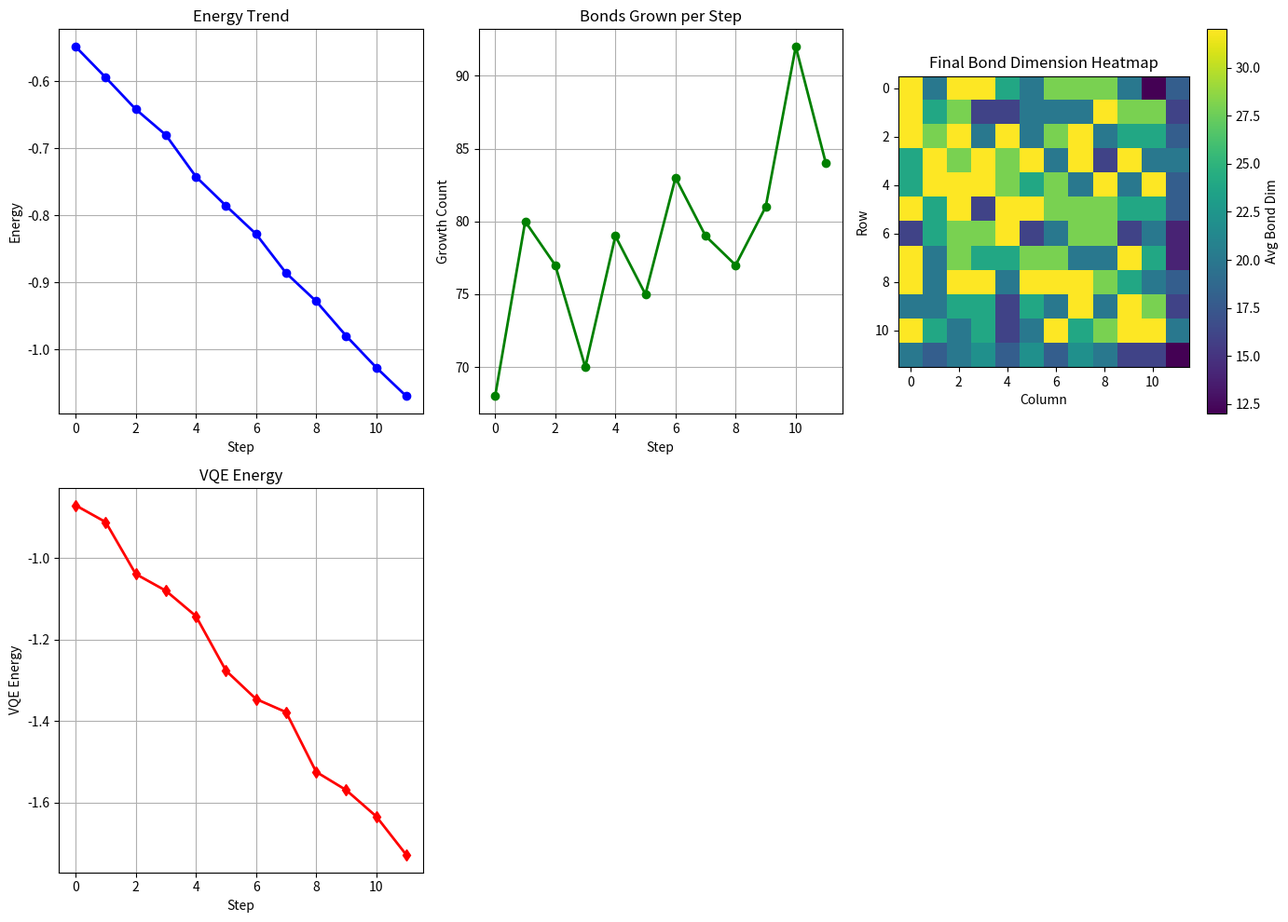

Generate this figure with matplotlib:
import numpy as np
import matplotlib.pyplot as plt
import argparse
import json
import os

print("=== BrQin Demo: Adaptive Bond Growth + Energy Trend + VQE ===")

class BrQinDemo:
    def __init__(self, Lx=12, Ly=12, init_bond=12):
        self.Lx = Lx
        self.Ly = Ly
        self.init_bond = init_bond
        self.bond_map_h = {}
        self.bond_map_v = {}
        self.growth_history = []
        self.energy_history = []
        self.vqe_energy_history = []
        self.code_distance = 3

        for r in range(Lx):
            for c in range(Ly):
                if c + 1 < Ly:
                    self.bond_map_h[((r,c),(r,c+1))] = init_bond
                if r + 1 < Lx:
                    self.bond_map_v[((r,c),(r+1,c))] = init_bond

    def adaptive_bond_growth(self):
        growth = 0
        for r in range(self.Lx):
            for c in range(self.Ly):
                if np.random.rand() < 0.3:
                    if c + 1 < self.Ly:
                        key = ((r,c),(r,c+1))
                        self.bond_map_h[key] = min(self.bond_map_h.get(key, self.init_bond) + 4, 32)
                        growth += 1
                    if r + 1 < self.Lx:
                        key = ((r,c),(r+1,c))
                        self.bond_map_v[key] = min(self.bond_map_v.get(key, self.init_bond) + 4, 32)
                        growth += 1
        self.growth_history.append(growth)
        return growth

    def simulate_energy(self):
        avg_bond = self.get_avg_bond()
        energy = -0.5 * (avg_bond / self.init_bond) + np.random.normal(0, 0.01)
        self.energy_history.append(energy)
        return energy

    def simulate_vqe_energy(self):
        avg_bond = self.get_avg_bond()
        vqe_energy = -0.8 * (avg_bond / self.init_bond) + np.random.normal(0, 0.02)
        self.vqe_energy_history.append(vqe_energy)
        return vqe_energy

    def get_avg_bond(self):
        total = sum(self.bond_map_h.values()) + sum(self.bond_map_v.values())
        count = len(self.bond_map_h) + len(self.bond_map_v)
        return total / count if count > 0 else self.init_bond

    def plot_all(self):
        plt.figure(figsize=(14, 10))

        plt.subplot(2, 3, 1)
        plt.plot(self.energy_history, marker='o', color='blue', linewidth=2)
        plt.title('Energy Trend')
        plt.xlabel('Step')
        plt.ylabel('Energy')
        plt.grid(True)

        plt.subplot(2, 3, 2)
        plt.plot(self.growth_history, marker='o', color='green', linewidth=2)
        plt.title('Bonds Grown per Step')
        plt.xlabel('Step')
        plt.ylabel('Growth Count')
        plt.grid(True)

        plt.subplot(2, 3, 3)
        bond_grid = np.zeros((self.Lx, self.Ly))
        for r in range(self.Lx):
            for c in range(self.Ly):
                h = self.bond_map_h.get(((r,c),(r,c+1)), self.init_bond) if c + 1 < self.Ly else self.init_bond
                v = self.bond_map_v.get(((r,c),(r+1,c)), self.init_bond) if r + 1 < self.Lx else self.init_bond
                bond_grid[r, c] = (h + v) / 2
        plt.imshow(bond_grid, cmap='viridis', interpolation='nearest')
        plt.colorbar(label='Avg Bond Dim')
        plt.title('Final Bond Dimension Heatmap')
        plt.xlabel('Column')
        plt.ylabel('Row')

        plt.subplot(2, 3, 4)
        plt.plot(self.vqe_energy_history, marker='d', color='red', linewidth=2)
        plt.title('VQE Energy')
        plt.xlabel('Step')
        plt.ylabel('VQE Energy')
        plt.grid(True)

        plt.tight_layout()
        plt.savefig('brqin_full_report.png', dpi=300)
        plt.close()
        print("📊 Full report saved as 'brqin_full_report.png'")

    def save_state(self, filename="brqin_state.json"):
        state = {
            "Lx": self.Lx,
            "Ly": self.Ly,
            "init_bond": self.init_bond,
            "bond_map_h": {str(k): v for k, v in self.bond_map_h.items()},
            "bond_map_v": {str(k): v for k, v in self.bond_map_v.items()},
            "growth_history": self.growth_history,
            "energy_history": self.energy_history,
            "vqe_energy_history": self.vqe_energy_history,
            "code_distance": self.code_distance
        }
        with open(filename, 'w') as f:
            json.dump(state, f, indent=2)
        print(f"💾 State saved to {filename}")

    def load_state(self, filename="brqin_state.json"):
        if not os.path.exists(filename):
            print(f"⚠️ No state file found: {filename}")
            return False
        with open(filename, 'r') as f:
            state = json.load(f)
        self.bond_map_h = {eval(k): v for k, v in state["bond_map_h"].items()}
        self.bond_map_v = {eval(k): v for k, v in state["bond_map_v"].items()}
        self.growth_history = state["growth_history"]
        self.energy_history = state["energy_history"]
        self.vqe_energy_history = state["vqe_energy_history"]
        self.code_distance = state.get("code_distance", 3)
        print(f"✅ State loaded from {filename}")
        return True

    def run(self, steps=12):
        print(f"Initial avg bond: {self.get_avg_bond():.1f} | Code distance: {self.code_distance}")

        for step in range(steps):
            growth = self.adaptive_bond_growth()
            energy = self.simulate_energy()
            vqe_energy = self.simulate_vqe_energy()
            avg_bond = self.get_avg_bond()
            print(f"Step {step:2d} | Energy: {energy:.6f} | VQE: {vqe_energy:.6f} | Growth: {growth:2d} | Avg Bond: {avg_bond:.1f}")

        self.plot_all()
        print("✅ Demo complete")

if __name__ == "__main__":
    parser = argparse.ArgumentParser(description="BrQin Demo")
    parser.add_argument("--steps", type=int, default=12, help="Number of steps")
    parser.add_argument("--Lx", type=int, default=12, help="Grid width")
    parser.add_argument("--Ly", type=int, default=12, help="Grid height")
    parser.add_argument("--bond", type=int, default=12, help="Initial bond dimension")
    parser.add_argument("--save", action="store_true", help="Save state after run")
    parser.add_argument("--load", action="store_true", help="Load previous state")
    args = parser.parse_args()

    demo = BrQinDemo(Lx=args.Lx, Ly=args.Ly, init_bond=args.bond)

    if args.load:
        demo.load_state()

    demo.run(steps=args.steps)

    if args.save:
        demo
